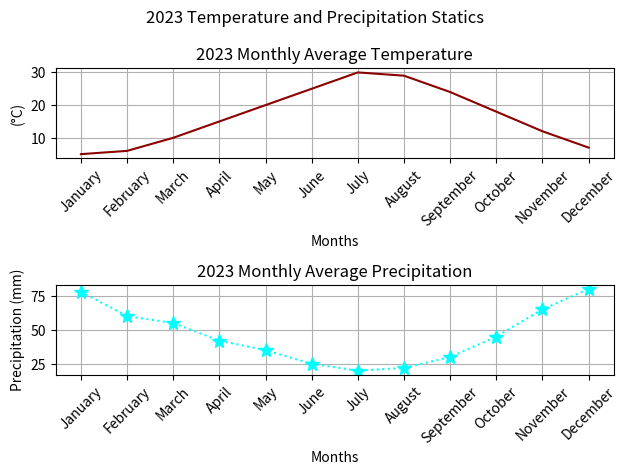

Write the Python code that produced this figure.
import matplotlib.pyplot as plt

"""
subplot() function takes three arguments that describes the layout of the figure.
The layout is organized in rows and columns, which are represented by the first and second argument.
The third argument represents the index of the current plot.
example:
# plt.subplot(1, 2, 1)
# the figure has 1 row, 2 columns, and this plot is the first plot.
"""

# Sample weather data
months = ['January', 'February',
          'March', 'April', 'May',
          'June', 'July', 'August',
          'September', 'October', 'November', 'December'
          ]

avg_temp = [5.0, 6.0, 10.0, 15.0, 20.0, 25.0, 30.0, 29.0, 24.0, 18.0, 12.0, 7.0]
precipitation = [78, 60, 55, 42, 35, 25, 20, 22, 30, 45, 65, 80]

# suptitle() adds title to entire figure

plt.suptitle("2023 Temperature and Precipitation Statics")

# plot 1:
plt.subplot(2, 1, 1)
plt.plot(months, avg_temp, color='darkred', linestyle='-')
plt.title("2023 Monthly Average Temperature")
plt.xlabel("Months")
plt.ylabel("(°C)")
plt.xticks(rotation=45)
plt.grid()

# plot 2:
plt.subplot(2, 1, 2)
plt.plot(months, precipitation, '*:', color='#00ffff', markersize=10)

plt.title("2023 Monthly Average Precipitation")
plt.xlabel("Months")
plt.ylabel("Precipitation (mm)")
plt.xticks(rotation=45)
plt.grid()

# Adjust layout to prevent clipping of labels
plt.tight_layout()

plt.show()
